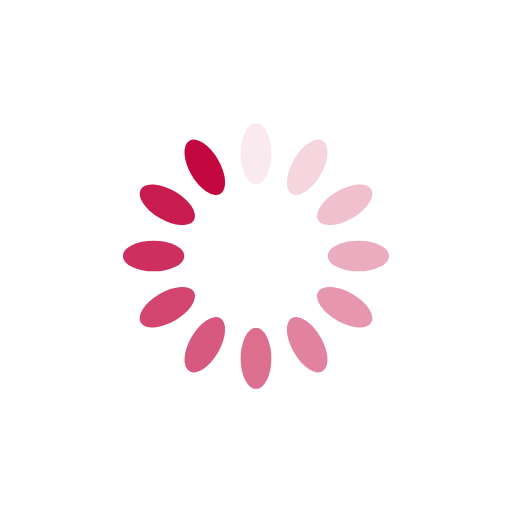
t = 0.00 s
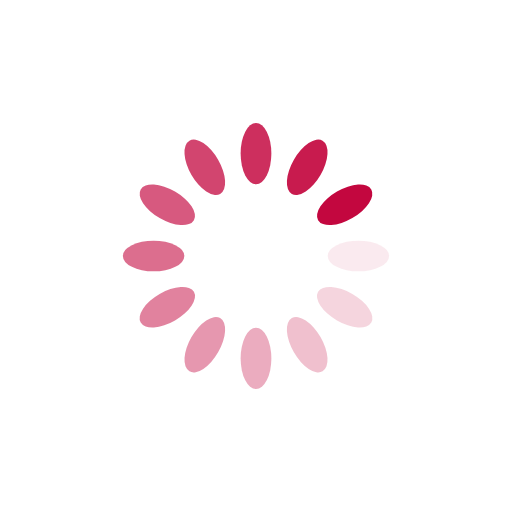
t = 0.25 s
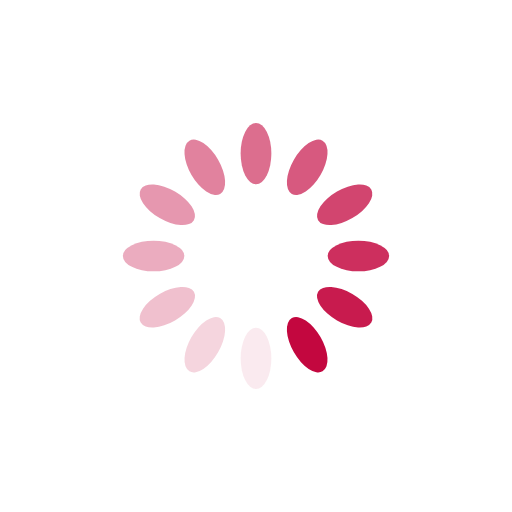
t = 0.50 s
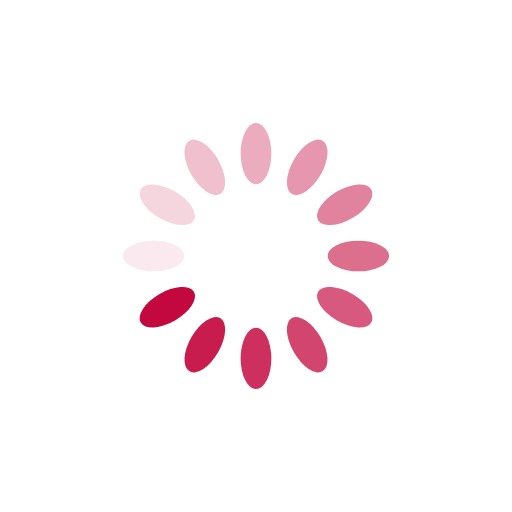
t = 0.75 s

The animated SVG that drew these frames (rendered in a browser with its animation timeline set to each time). Animation: 12 SMIL elements (animate=12); one cycle of 1.00 s, repeats indefinitely.

<?xml version="1.0" encoding="utf-8"?>
<svg xmlns="http://www.w3.org/2000/svg" xmlns:xlink="http://www.w3.org/1999/xlink" style="margin: auto; background: none; display: block; shape-rendering: auto; animation-play-state: running; animation-delay: 0s;" width="200px" height="200px" viewBox="0 0 100 100" preserveAspectRatio="xMidYMid">
<g transform="rotate(0 50 50)" style="animation-play-state: running; animation-delay: 0s;">
  <rect x="47" y="24" rx="3" ry="6" width="6" height="12" fill="#c3073f" style="animation-play-state: running; animation-delay: 0s;">
    <animate attributeName="opacity" values="1;0" keyTimes="0;1" dur="1s" begin="-0.9166666666666666s" repeatCount="indefinite" style="animation-play-state: running; animation-delay: 0s;"></animate>
  </rect>
</g><g transform="rotate(30 50 50)" style="animation-play-state: running; animation-delay: 0s;">
  <rect x="47" y="24" rx="3" ry="6" width="6" height="12" fill="#c3073f" style="animation-play-state: running; animation-delay: 0s;">
    <animate attributeName="opacity" values="1;0" keyTimes="0;1" dur="1s" begin="-0.8333333333333334s" repeatCount="indefinite" style="animation-play-state: running; animation-delay: 0s;"></animate>
  </rect>
</g><g transform="rotate(60 50 50)" style="animation-play-state: running; animation-delay: 0s;">
  <rect x="47" y="24" rx="3" ry="6" width="6" height="12" fill="#c3073f" style="animation-play-state: running; animation-delay: 0s;">
    <animate attributeName="opacity" values="1;0" keyTimes="0;1" dur="1s" begin="-0.75s" repeatCount="indefinite" style="animation-play-state: running; animation-delay: 0s;"></animate>
  </rect>
</g><g transform="rotate(90 50 50)" style="animation-play-state: running; animation-delay: 0s;">
  <rect x="47" y="24" rx="3" ry="6" width="6" height="12" fill="#c3073f" style="animation-play-state: running; animation-delay: 0s;">
    <animate attributeName="opacity" values="1;0" keyTimes="0;1" dur="1s" begin="-0.6666666666666666s" repeatCount="indefinite" style="animation-play-state: running; animation-delay: 0s;"></animate>
  </rect>
</g><g transform="rotate(120 50 50)" style="animation-play-state: running; animation-delay: 0s;">
  <rect x="47" y="24" rx="3" ry="6" width="6" height="12" fill="#c3073f" style="animation-play-state: running; animation-delay: 0s;">
    <animate attributeName="opacity" values="1;0" keyTimes="0;1" dur="1s" begin="-0.5833333333333334s" repeatCount="indefinite" style="animation-play-state: running; animation-delay: 0s;"></animate>
  </rect>
</g><g transform="rotate(150 50 50)" style="animation-play-state: running; animation-delay: 0s;">
  <rect x="47" y="24" rx="3" ry="6" width="6" height="12" fill="#c3073f" style="animation-play-state: running; animation-delay: 0s;">
    <animate attributeName="opacity" values="1;0" keyTimes="0;1" dur="1s" begin="-0.5s" repeatCount="indefinite" style="animation-play-state: running; animation-delay: 0s;"></animate>
  </rect>
</g><g transform="rotate(180 50 50)" style="animation-play-state: running; animation-delay: 0s;">
  <rect x="47" y="24" rx="3" ry="6" width="6" height="12" fill="#c3073f" style="animation-play-state: running; animation-delay: 0s;">
    <animate attributeName="opacity" values="1;0" keyTimes="0;1" dur="1s" begin="-0.4166666666666667s" repeatCount="indefinite" style="animation-play-state: running; animation-delay: 0s;"></animate>
  </rect>
</g><g transform="rotate(210 50 50)" style="animation-play-state: running; animation-delay: 0s;">
  <rect x="47" y="24" rx="3" ry="6" width="6" height="12" fill="#c3073f" style="animation-play-state: running; animation-delay: 0s;">
    <animate attributeName="opacity" values="1;0" keyTimes="0;1" dur="1s" begin="-0.3333333333333333s" repeatCount="indefinite" style="animation-play-state: running; animation-delay: 0s;"></animate>
  </rect>
</g><g transform="rotate(240 50 50)" style="animation-play-state: running; animation-delay: 0s;">
  <rect x="47" y="24" rx="3" ry="6" width="6" height="12" fill="#c3073f" style="animation-play-state: running; animation-delay: 0s;">
    <animate attributeName="opacity" values="1;0" keyTimes="0;1" dur="1s" begin="-0.25s" repeatCount="indefinite" style="animation-play-state: running; animation-delay: 0s;"></animate>
  </rect>
</g><g transform="rotate(270 50 50)" style="animation-play-state: running; animation-delay: 0s;">
  <rect x="47" y="24" rx="3" ry="6" width="6" height="12" fill="#c3073f" style="animation-play-state: running; animation-delay: 0s;">
    <animate attributeName="opacity" values="1;0" keyTimes="0;1" dur="1s" begin="-0.16666666666666666s" repeatCount="indefinite" style="animation-play-state: running; animation-delay: 0s;"></animate>
  </rect>
</g><g transform="rotate(300 50 50)" style="animation-play-state: running; animation-delay: 0s;">
  <rect x="47" y="24" rx="3" ry="6" width="6" height="12" fill="#c3073f" style="animation-play-state: running; animation-delay: 0s;">
    <animate attributeName="opacity" values="1;0" keyTimes="0;1" dur="1s" begin="-0.08333333333333333s" repeatCount="indefinite" style="animation-play-state: running; animation-delay: 0s;"></animate>
  </rect>
</g><g transform="rotate(330 50 50)" style="animation-play-state: running; animation-delay: 0s;">
  <rect x="47" y="24" rx="3" ry="6" width="6" height="12" fill="#c3073f" style="animation-play-state: running; animation-delay: 0s;">
    <animate attributeName="opacity" values="1;0" keyTimes="0;1" dur="1s" begin="0s" repeatCount="indefinite" style="animation-play-state: running; animation-delay: 0s;"></animate>
  </rect>
</g>
<!-- [ldio] generated by https://loading.io/ --></svg>
